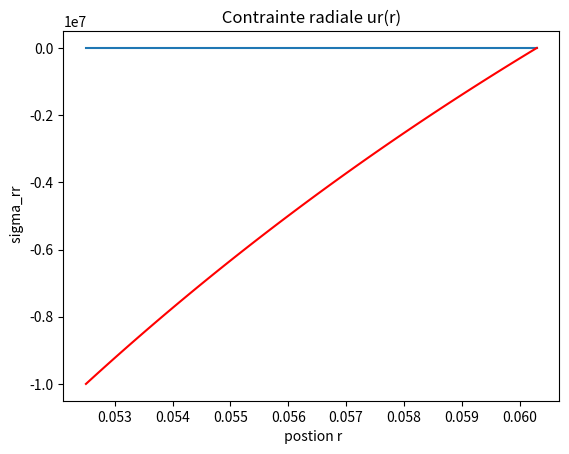

Python code for this plot:
# -*- coding: utf-8 -*-
"""
Created on Thu Mar 18 18:05:32 2021

[redacted]
"""


# Imports des bibliothèques matplotlib et numpy 
import matplotlib.pyplot as plt
import numpy as np

# Données 
# Pression en Pascal
pi=1*10e6
pe=101325
# Dimensions e mètres
ri=0.0525
re=0.0603
L=0.5
e=(re-ri)

# Caractéritiques matériaux 
EY=2.1*10e11
mu=0.3

Dr=[ri,re]
print(Dr)

# Domaine radiale r
r=np.arange(ri,re,0.0001)
print(" \nr = ",r)

# Domaine axiale z
Dz=[0,L]
z=np.arange(0,L+0.01,0.01)
print(" \nz = ",z)


# Constantes A et B

K=((pi*ri**2)/(re**2 -ri**2))

A=(K*(1+mu)*(1-(2*mu)))/(EY)
print("\nA =",A)

B=(K*(1+mu)*(re**2))/(EY) 
print("\nB =",B)

print("\nA/B= ",A/B)

# Déplacements

# Déplacement radial
ur=A*r + (B/r)
    
plt.plot(r,ur)

plt.title(" \nDéplacement radial ur(r) ")
plt.xlabel(" postion r")
plt.ylabel(" Déplacement ur")

plt.savefig("Fig-1-Déplacement radial ur")
plt.show()



# Contraintes
    
sigma_rr=K*(1-((re**2)/(r**2)))

plt.plot(r,sigma_rr, color="r")
plt.title(" Contrainte radiale ur(r) ")
plt.xlabel(" postion r")
plt.ylabel(" sigma_rr")

plt.savefig("Fig-2-Contrainte radiale sigma_rr")
plt.show()

